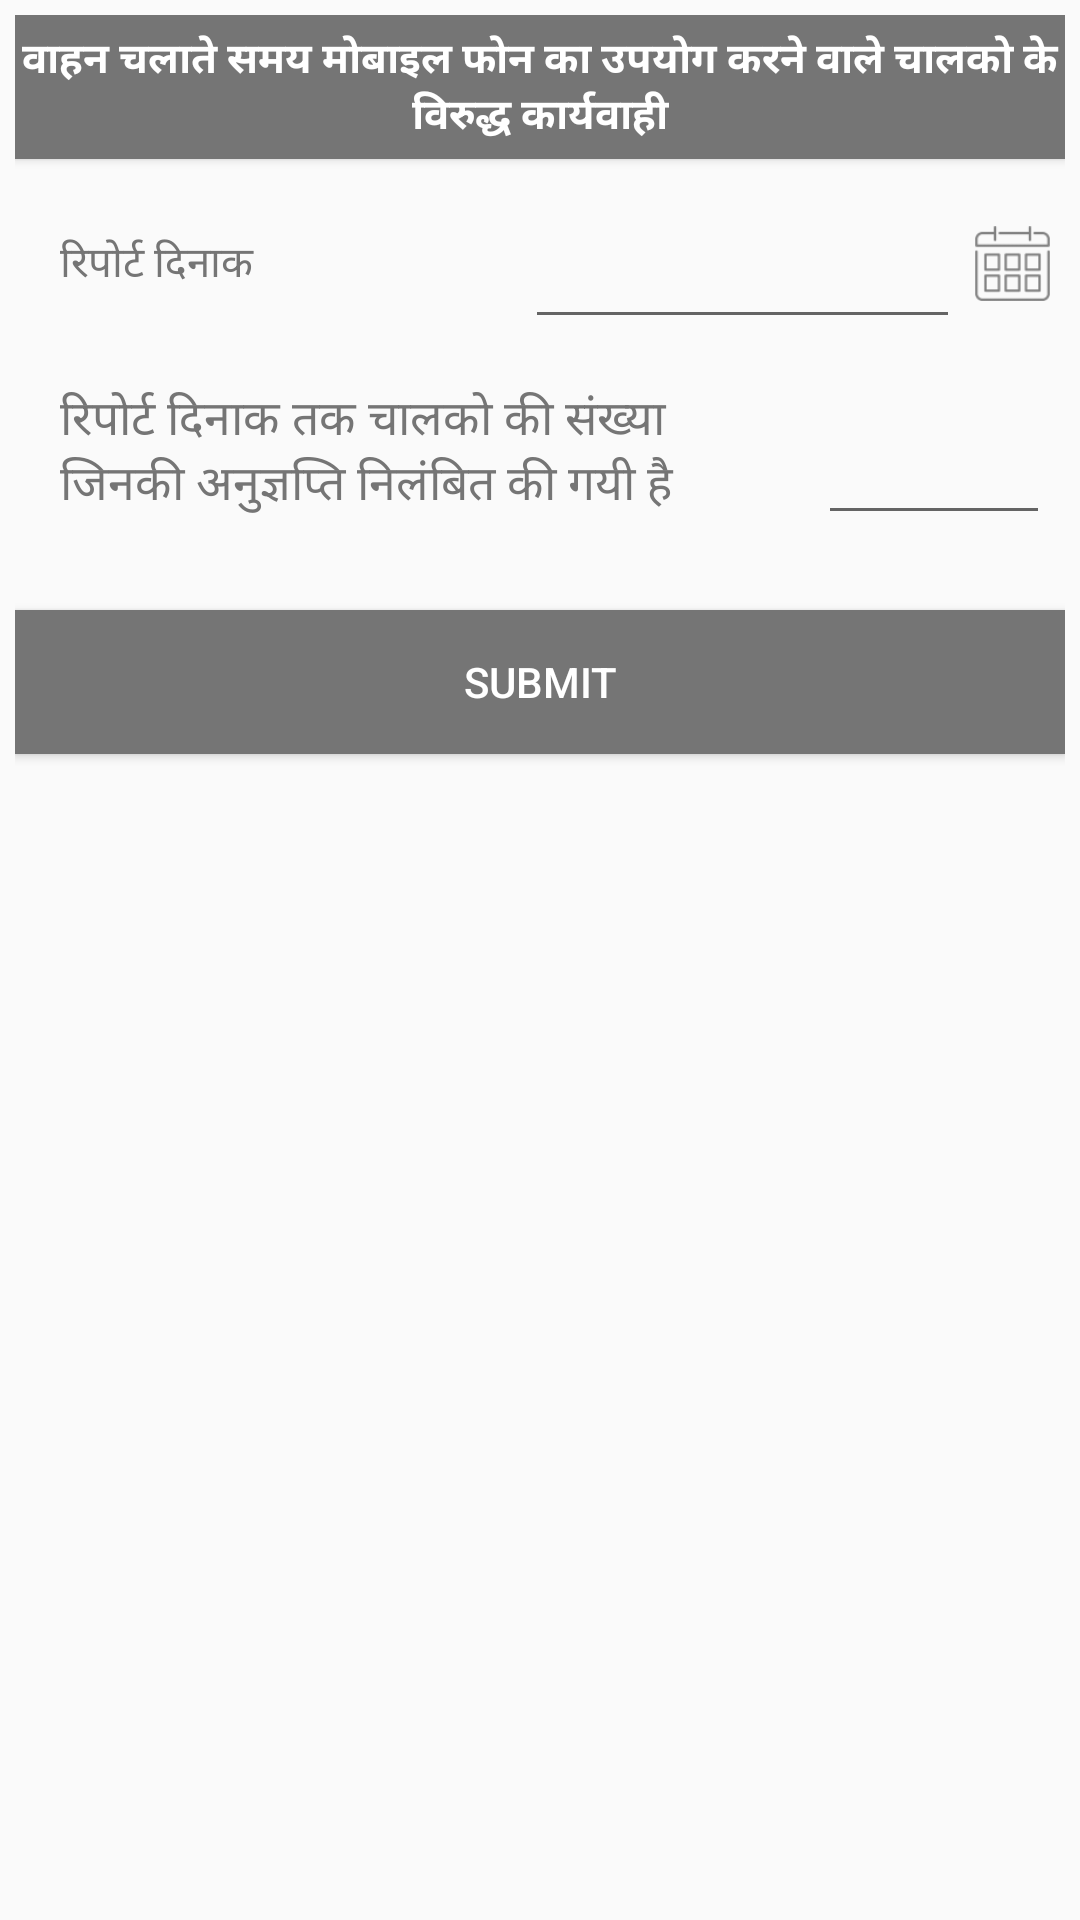

Layout XML and referenced resources for this Android screen:
<!-- AndroidManifest.xml: application theme Theme.AppCompat.Light.NoActionBar -->
<!-- res/layout/activity_use_of_mobile.xml -->
<?xml version="1.0" encoding="utf-8"?>
<LinearLayout xmlns:android="http://schemas.android.com/apk/res/android"
    android:layout_width="match_parent"
    android:layout_height="match_parent"
    android:orientation="vertical" 
    android:padding="5dp">

    <Button
        android:layout_width="match_parent"
        android:layout_height="wrap_content"
        android:background="@color/grey"
        android:gravity="center"
        android:text="@string/mobile_ki_jankari"
        android:textColor="#ffffff"
        android:textStyle="bold" />

    <LinearLayout
        android:layout_width="match_parent"
        android:layout_height="match_parent"
        android:layout_marginTop="5dp"
        android:orientation="vertical" >

        <LinearLayout
            android:layout_width="match_parent"
            android:layout_height="50dp"
            android:layout_margin="5dp"
            android:layout_marginTop="5dp"
            android:gravity="center"
            android:orientation="horizontal" >

            <TextView
                android:layout_width="match_parent"
                android:layout_height="wrap_content"
                android:layout_weight="1"
                android:gravity="center|start"
                  android:paddingLeft="10dp"
                android:text="@string/report_date"
                android:textColor="@color/grey" />

            <EditText
                android:id="@+id/edt_from_date"
                android:layout_width="match_parent"
                android:layout_height="match_parent"
                android:layout_marginLeft="10dp"
                android:layout_weight="1"
                android:clickable="false"
                android:gravity="left|center"
                android:paddingLeft="5dp"
                android:textColor="@color/grey"
                android:textSize="15sp" />

            <Button
                android:id="@+id/btn_date"
                android:layout_width="25dp"
                android:layout_height="25dp"
                android:layout_marginLeft="5dp"
                android:background="@drawable/calendar_icon_grey"
                android:src="@color/blue" />
        </LinearLayout>

        <LinearLayout
            android:layout_width="match_parent"
            android:layout_height="wrap_content"
            android:orientation="horizontal"
            android:weightSum="4" >

            <TextView
                android:layout_width="match_parent"
                android:layout_height="match_parent"
                android:layout_margin="5dp"
                android:layout_weight="1"
                android:gravity="center|start"
                android:paddingLeft="10dp"
                android:text="@string/report_dinank_tak_chalko_ki_sankhya"
                android:textColor="@color/grey"
                android:textSize="16sp" />

            <EditText
                android:layout_width="match_parent"
                android:layout_height="match_parent"
                android:layout_margin="5dp"
                android:layout_weight="3"
                android:gravity="center|start"
                android:paddingLeft="10dp"
                android:textColor="@color/grey"
                android:textSize="16sp" />
        </LinearLayout>


      

        <Button
            android:layout_width="match_parent"
            android:layout_height="wrap_content"
            android:layout_marginTop="20dp"
            android:background="@color/grey"
            android:gravity="center"
            android:padding="5dp"
            android:text="Submit"
            android:textColor="#ffffff" />
    </LinearLayout>

</LinearLayout>
<!-- resources referenced by this layout -->
<resources>
  <color name="blue">#3A5AAD</color>
  <color name="grey">#757575</color>
  <!-- drawable calendar_icon_grey: png bitmap (drawable-hdpi, 1120 bytes) -->
  <string name="mobile_ki_jankari">वाहन चलाते समय मोबाइल फोन का उपयोग करने वाले चालको के विरुद्ध कार्यवाही </string>
  <string name="report_date">रिपोर्ट दिनाक</string>
  <string name="report_dinank_tak_chalko_ki_sankhya">रिपोर्ट दिनाक तक चालको की संख्या जिनकी अनुज्ञप्ति निलंबित की गयी है</string>
</resources>
